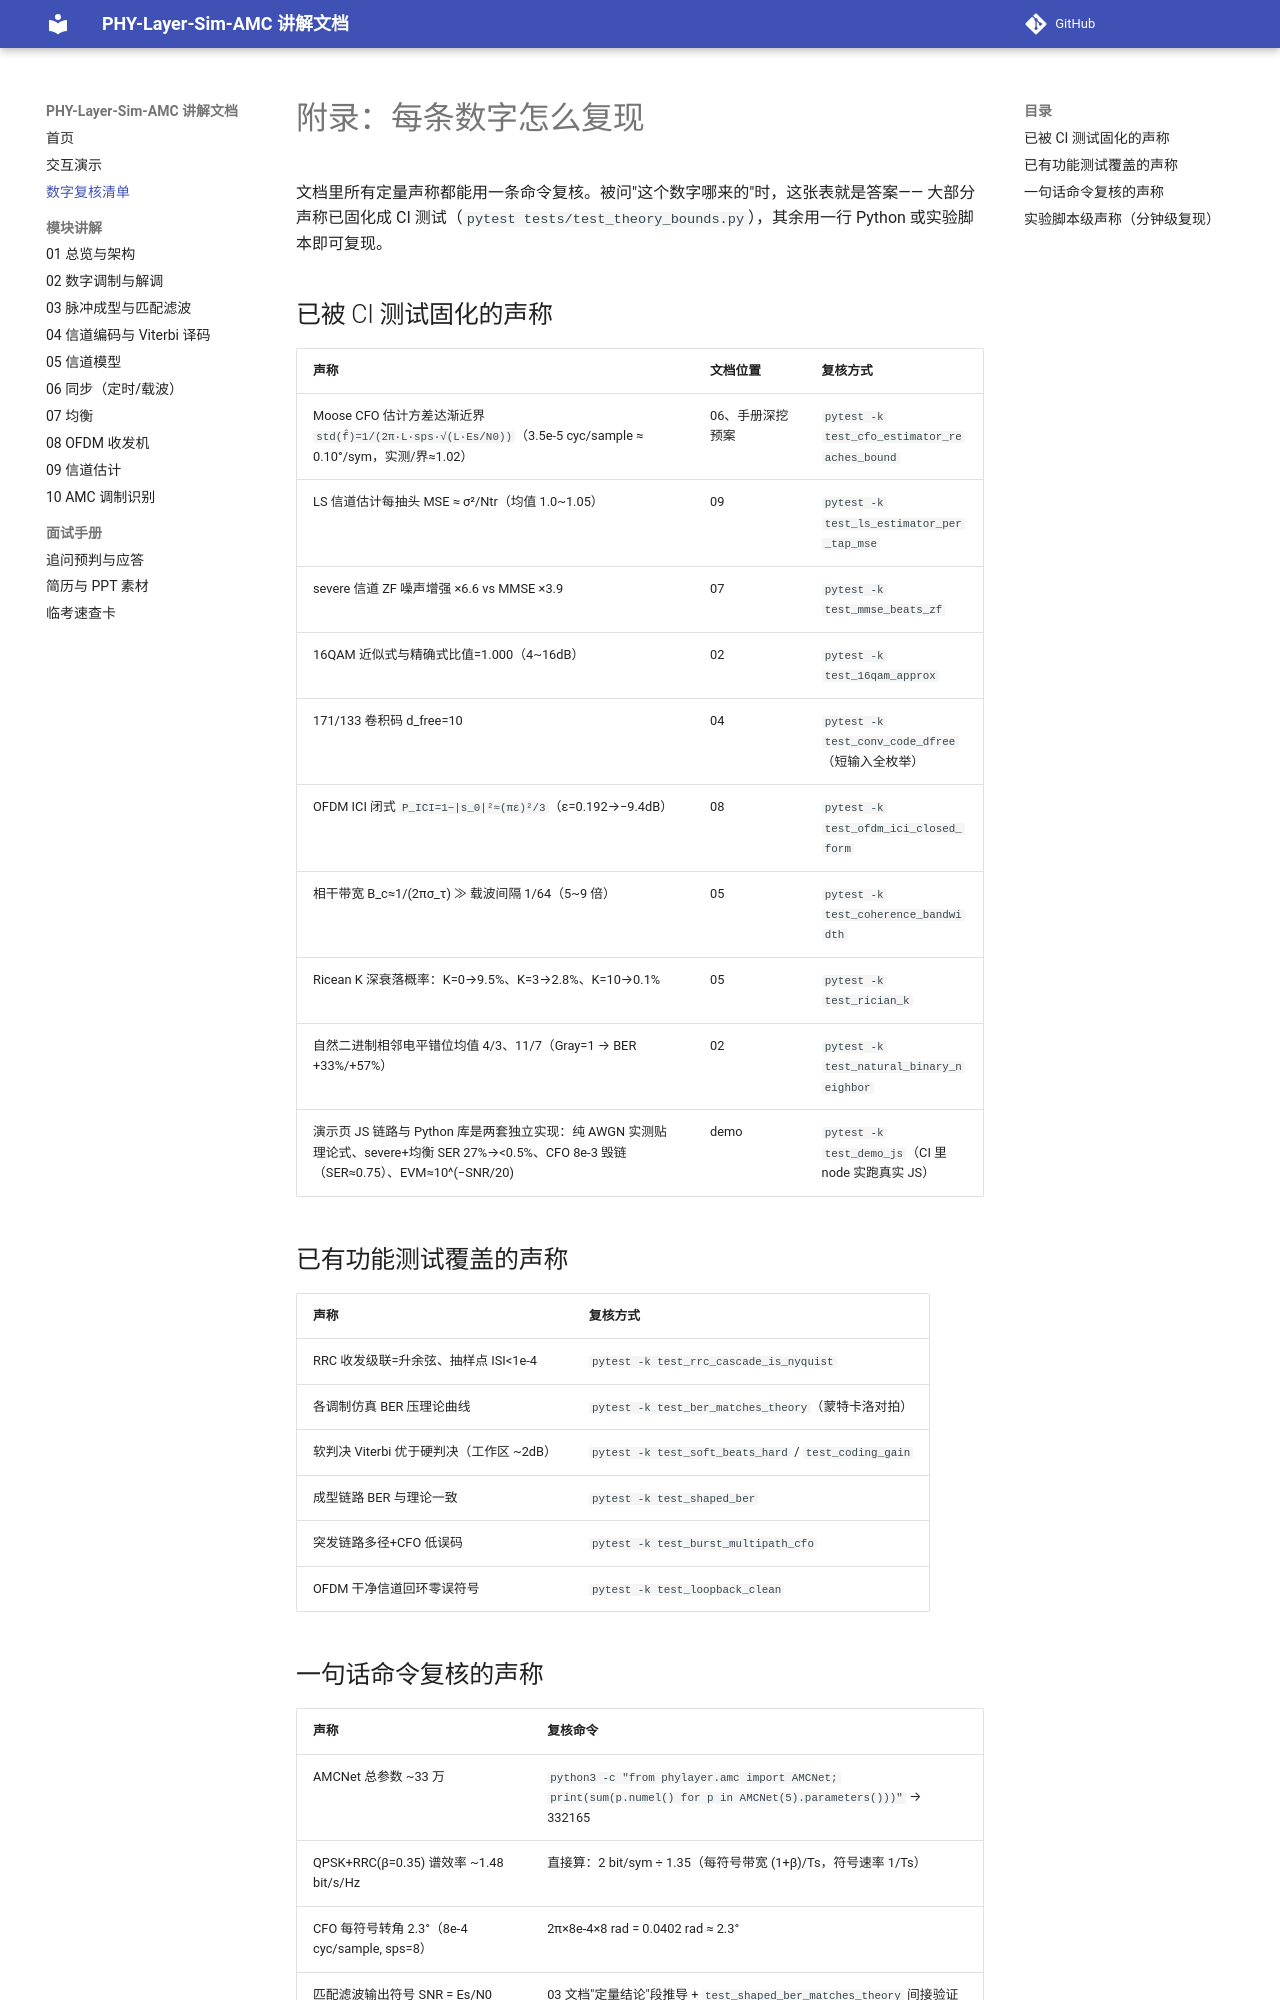

repository: YZml1507/phy-layer-sim-amc · page: verification/index.html · generator: mkdocs

# 附录：每条数字怎么复现

文档里所有定量声称都能用一条命令复核。被问"这个数字哪来的"时，这张表就是答案——
大部分声称已固化成 CI 测试（`pytest tests/test_theory_bounds.py`），其余用一行
Python 或实验脚本即可复现。

## 已被 CI 测试固化的声称

| 声称 | 文档位置 | 复核方式 |
|---|---|---|
| Moose CFO 估计方差达渐近界 `std(f̂)=1/(2π·L·sps·√(L·Es/N0))`（3.5e-5 cyc/sample ≈ 0.10°/sym，实测/界≈1.02） | 06、手册深挖预案 | `pytest -k test_cfo_estimator_reaches_bound` |
| LS 信道估计每抽头 MSE ≈ σ²/Ntr（均值 1.0~1.05） | 09 | `pytest -k test_ls_estimator_per_tap_mse` |
| severe 信道 ZF 噪声增强 ×6.6 vs MMSE ×3.9 | 07 | `pytest -k test_mmse_beats_zf` |
| 16QAM 近似式与精确式比值=1.000（4~16dB） | 02 | `pytest -k test_16qam_approx` |
| 171/133 卷积码 d_free=10 | 04 | `pytest -k test_conv_code_dfree`（短输入全枚举） |
| OFDM ICI 闭式 `P_ICI=1−|s_0|²≈(πε)²/3`（ε=0.192→−9.4dB） | 08 | `pytest -k test_ofdm_ici_closed_form` |
| 相干带宽 B_c≈1/(2πσ_τ) ≫ 载波间隔 1/64（5~9 倍） | 05 | `pytest -k test_coherence_bandwidth` |
| Ricean K 深衰落概率：K=0→9.5%、K=3→2.8%、K=10→0.1% | 05 | `pytest -k test_rician_k` |
| 自然二进制相邻电平错位均值 4/3、11/7（Gray=1 → BER +33%/+57%） | 02 | `pytest -k test_natural_binary_neighbor` |
| 演示页 JS 链路与 Python 库是两套独立实现：纯 AWGN 实测贴理论式、severe+均衡 SER 27%→<0.5%、CFO 8e-3 毁链（SER≈0.75）、EVM≈10^(−SNR/20) | demo | `pytest -k test_demo_js`（CI 里 node 实跑真实 JS） |

## 已有功能测试覆盖的声称

| 声称 | 复核方式 |
|---|---|
| RRC 收发级联=升余弦、抽样点 ISI<1e-4 | `pytest -k test_rrc_cascade_is_nyquist` |
| 各调制仿真 BER 压理论曲线 | `pytest -k test_ber_matches_theory`（蒙特卡洛对拍） |
| 软判决 Viterbi 优于硬判决（工作区 ~2dB） | `pytest -k test_soft_beats_hard` / `test_coding_gain` |
| 成型链路 BER 与理论一致 | `pytest -k test_shaped_ber` |
| 突发链路多径+CFO 低误码 | `pytest -k test_burst_multipath_cfo` |
| OFDM 干净信道回环零误符号 | `pytest -k test_loopback_clean` |
